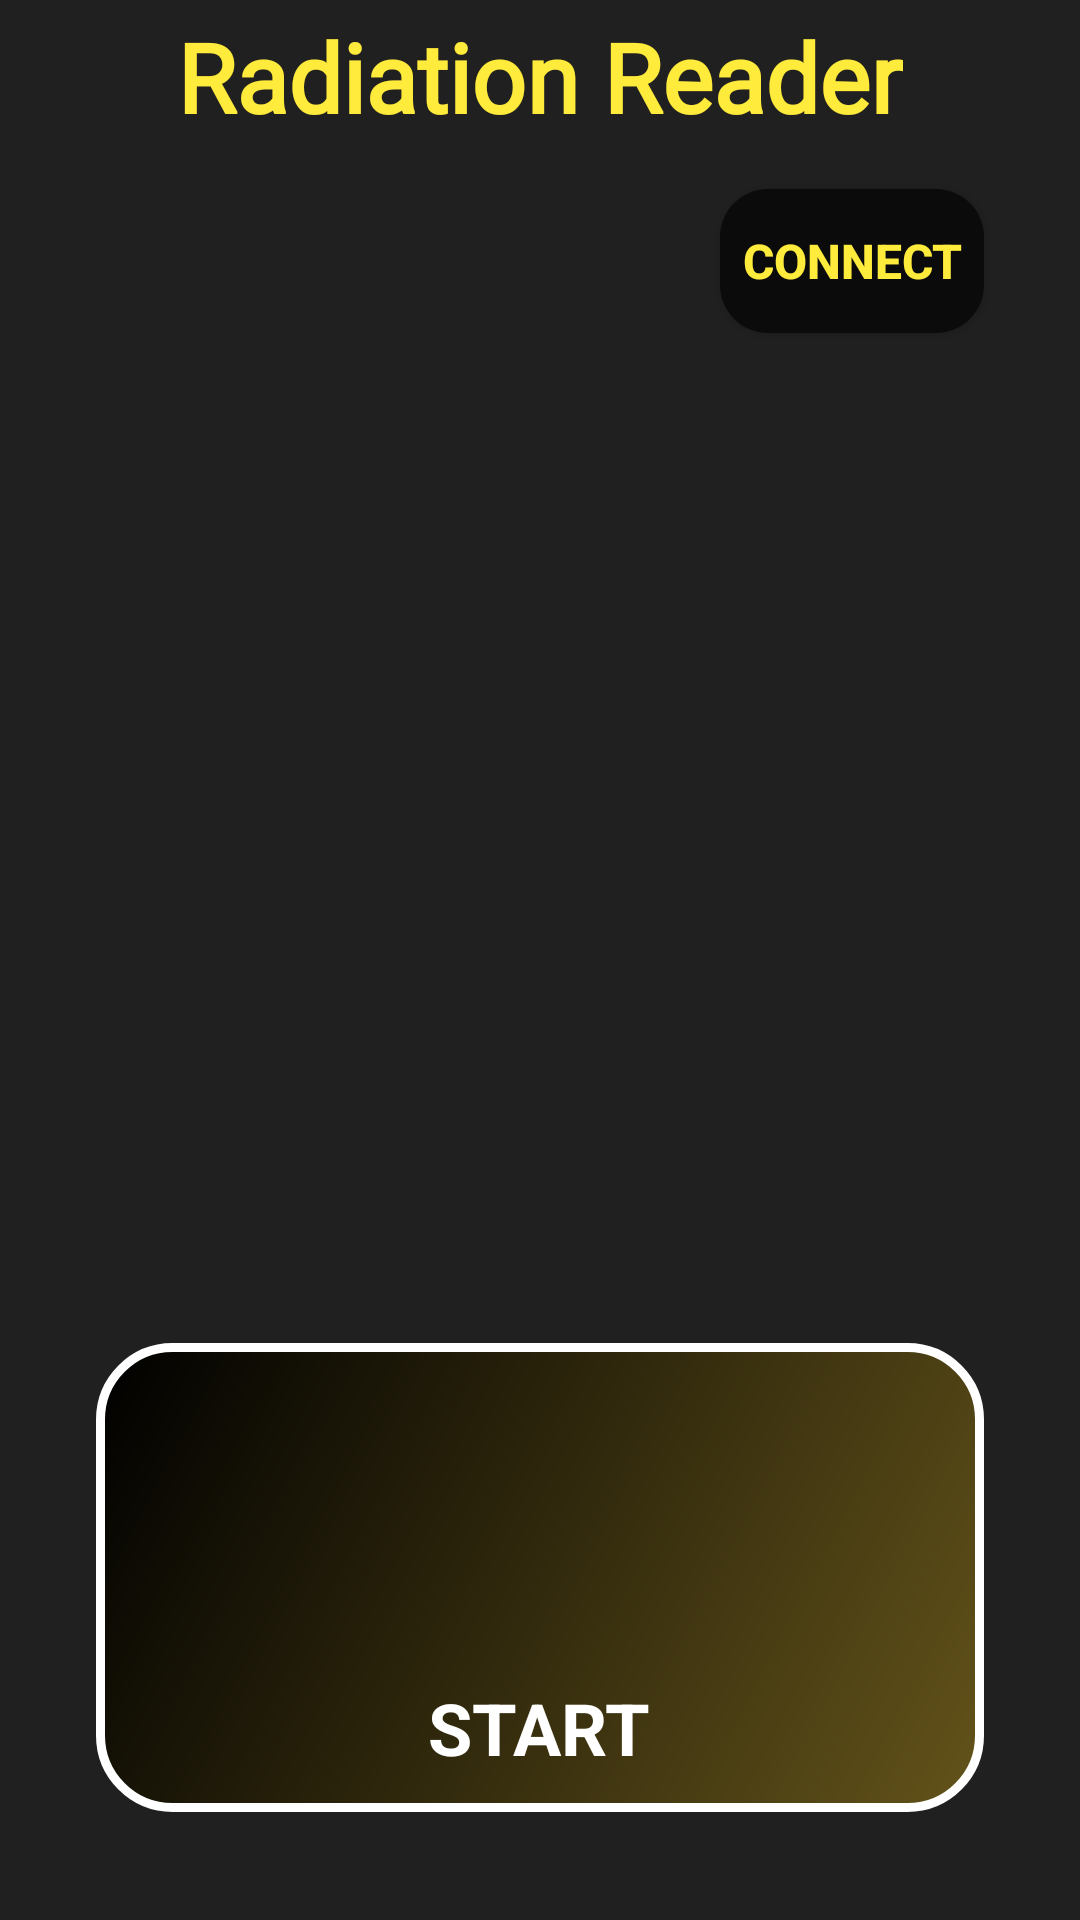

The Android layout XML behind this screen, and the referenced resources:
<!-- AndroidManifest.xml: application theme Theme.RadiationMeasurement -->
<!-- res/layout/activity_ionizing_radiation.xml -->
<?xml version="1.0" encoding="utf-8"?>
<androidx.constraintlayout.widget.ConstraintLayout xmlns:android="http://schemas.android.com/apk/res/android"
    xmlns:app="http://schemas.android.com/apk/res-auto"
    xmlns:tools="http://schemas.android.com/tools"
    android:layout_width="match_parent"
    android:layout_height="match_parent"
    android:background="@color/app_bg"
    tools:context=".IonizingRadiationActivity">

    <TextView
        android:id="@+id/lblAppName4"
        android:layout_width="wrap_content"
        android:layout_height="wrap_content"
        android:layout_marginTop="4dp"
        android:fontFamily="@font/baloo_bhai_2_extrabold"
        android:gravity="center_horizontal"
        android:text="@string/name"
        android:textAlignment="center"
        android:textColor="@color/yellow1"
        android:textSize="32sp"
        android:textStyle="bold"
        app:layout_constraintEnd_toEndOf="parent"
        app:layout_constraintStart_toStartOf="parent"
        app:layout_constraintTop_toTopOf="parent" />

    <Button
        android:id="@+id/btnConnect"
        android:layout_width="wrap_content"
        android:layout_height="wrap_content"
        android:layout_gravity="center"
        android:layout_marginTop="16dp"
        android:layout_marginEnd="32dp"
        android:background="@drawable/mbutton"
        android:padding="0sp"
        android:text="@string/connect"
        android:textColor="@color/yellow1"
        android:textSize="16sp"
        android:textStyle="bold"
        app:backgroundTint="@color/button_bg_1"
        app:layout_constraintEnd_toEndOf="parent"
        app:layout_constraintTop_toBottomOf="@+id/lblAppName4" />

    <LinearLayout
        android:id="@+id/llStartStop"
        android:layout_width="match_parent"
        android:layout_height="wrap_content"
        android:orientation="vertical"
        android:gravity="center"
        android:layout_marginRight="32dp"
        android:layout_marginLeft="32dp"
        android:layout_marginStart="32dp"
        android:layout_marginEnd="32dp"
        android:layout_marginBottom="36dp"
        android:paddingTop="12dp"
        android:paddingBottom="12dp"
        android:paddingEnd="38dp"
        android:paddingStart="38dp"
        android:background="@drawable/linear_layout_bg_round"
        android:clickable="true"
        android:focusable="true"
        app:layout_constraintBottom_toBottomOf="parent"
        app:layout_constraintEnd_toEndOf="parent"
        app:layout_constraintStart_toStartOf="parent">

        <ImageView
            android:id="@+id/ivStartStop"
            android:clickable="false"
            android:layout_width="100dp"
            android:layout_height="100dp"
            app:srcCompat="@drawable/nuclear_image"
            android:contentDescription="@string/start_measurement" />

        <TextView
            android:id="@+id/lblStartStop"
            android:layout_width="wrap_content"
            android:layout_height="wrap_content"
            android:clickable="false"
            android:text="@string/start"
            android:textColor="@color/white"
            android:textSize="24sp"
            android:textStyle="bold" />
    </LinearLayout>

    <ProgressBar
        android:id="@+id/pbBtc"
        style="?android:attr/progressBarStyle"
        android:layout_width="wrap_content"
        android:layout_height="wrap_content"
        android:visibility="gone"
        android:layout_marginBottom="64dp"
        app:layout_constraintBottom_toTopOf="@+id/llStartStop"
        app:layout_constraintEnd_toEndOf="parent"
        app:layout_constraintStart_toStartOf="parent" />

    <TextView
        android:id="@+id/lblGeigerCount"
        android:layout_width="wrap_content"
        android:layout_height="wrap_content"
        android:layout_marginBottom="150dp"
        android:textColor="@color/white"
        android:textSize="30sp"
        android:textStyle="bold"
        android:text=""
        app:layout_constraintBottom_toTopOf="@+id/llStartStop"
        app:layout_constraintEnd_toEndOf="parent"
        app:layout_constraintStart_toStartOf="parent" />


</androidx.constraintlayout.widget.ConstraintLayout>
<!-- resources referenced by this layout -->
<resources>
  <color name="app_bg">#202020</color>
  <color name="button_bg_1">#0B0B0B</color>
  <color name="white">#FFFFFFFF</color>
  <color name="yellow1">#FFEB3B</color>
  <!-- drawable linear_layout_bg_round (drawable) -->
  <shape xmlns:android="http://schemas.android.com/apk/res/android" android:shape="rectangle">
      
      <gradient
          android:type="linear"
          android:angle="135"
          android:startColor="#63531A"
          android:endColor="#000000" />
      <corners
          android:bottomRightRadius="24dp"
          android:bottomLeftRadius="24dp"
          android:topRightRadius="24dp"
          android:topLeftRadius="24dp"/>
      <stroke android:width="3dip" android:color="@color/white" />
  
  </shape>
  <!-- drawable mbutton (drawable) -->
  <?xml version="1.0" encoding="utf-8"?>
  <shape xmlns:android="http://schemas.android.com/apk/res/android" android:shape="rectangle" android:padding="10dp">
      <solid android:color="@color/button_bg_1"/>
      <corners
          android:bottomRightRadius="16dp"
          android:bottomLeftRadius="16dp"
          android:topLeftRadius="16dp"
          android:topRightRadius="16dp"/>
  </shape>
  <string name="connect">Connect</string>
  <string name="name">Radiation Reader</string>
  <string name="start">START</string>
  <string name="start_measurement">Start Measurement</string>
  <style name="Theme.RadiationMeasurement" parent="Base.Theme.RadiationMeasurement" />
  <style name="Base.Theme.RadiationMeasurement" parent="Theme.Material3.DayNight.NoActionBar">
          
          <item name="android:autofilledHighlight">@android:color/transparent</item>
          
      </style>
</resources>
